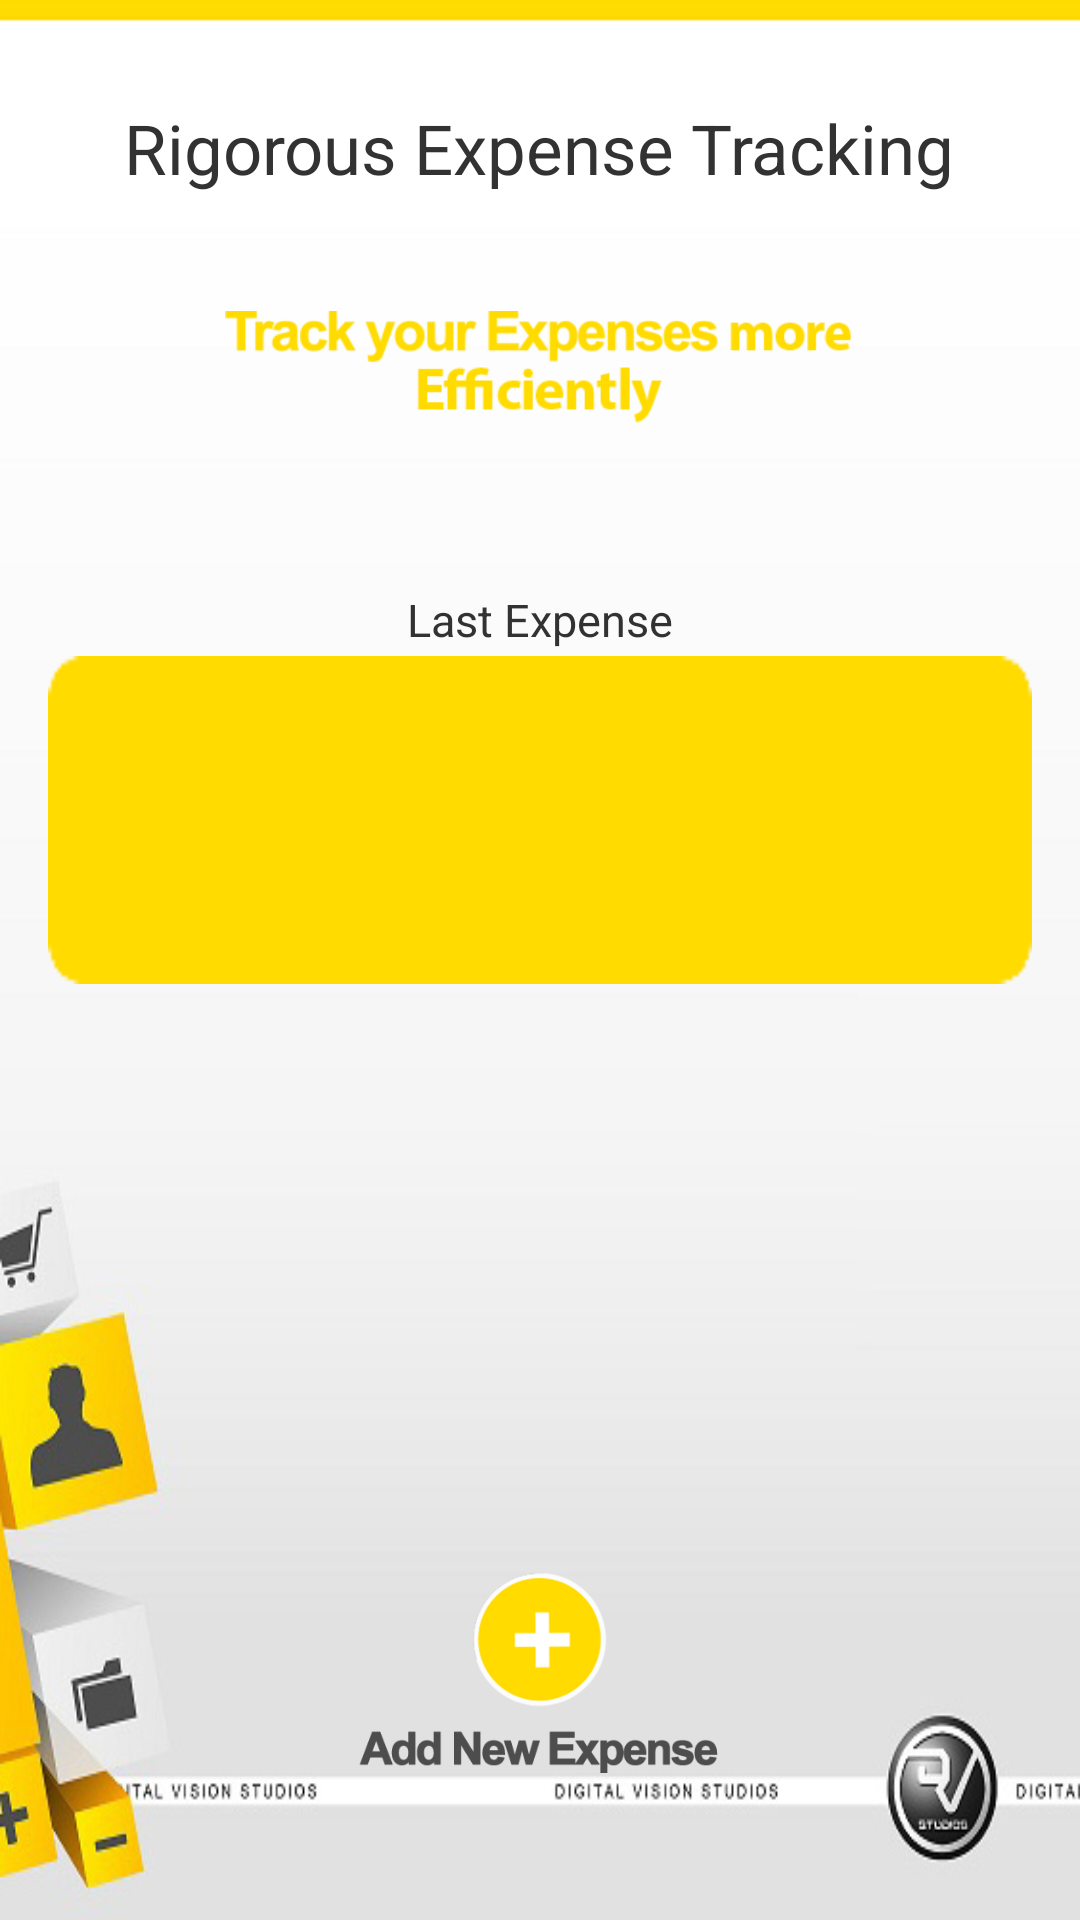

Reconstruct the res/layout file that produces this screen, plus the resources it refers to.
<!-- AndroidManifest.xml: application theme AppTheme -->
<!-- res/layout/activity_ret.xml -->
<RelativeLayout xmlns:android="http://schemas.android.com/apk/res/android"
    xmlns:tools="http://schemas.android.com/tools"
    android:layout_width="match_parent"
    android:layout_height="match_parent"
    android:background="@drawable/gradient4b"
    android:paddingBottom="@dimen/activity_vertical_margin"
    android:paddingLeft="@dimen/activity_horizontal_margin"
    android:paddingRight="@dimen/activity_horizontal_margin"
    android:paddingTop="@dimen/activity_vertical_margin"
    tools:context=".Ret" >
    
    <TextView
        android:id="@+id/ret"
        android:layout_width="wrap_content"
        android:layout_height="wrap_content"
        android:layout_centerHorizontal="true"
        android:gravity="center"
        android:textSize="23sp"
        android:layout_marginTop="10dp"
        android:text="@string/ret" />

    <ImageView
        android:id="@+id/retmsg"
        android:layout_width="210dp"
        android:layout_height="wrap_content"
        android:layout_below="@+id/ret"
        android:layout_marginTop="5dp"
        android:layout_centerHorizontal="true"
        android:contentDescription="@string/ret"
        android:src="@drawable/retmsg" />
    
     <TextView
         android:id="@+id/lexpenseview"
         android:layout_width="wrap_content"
         android:layout_height="wrap_content"
         android:layout_below="@+id/avail"
         android:layout_centerHorizontal="true"
         android:layout_marginTop="2dp"
         android:background="@drawable/custombutton"
         android:gravity="center"
         android:textSize="30sp"
         android:onClick="DisplayList"/>
     <TextView
         android:id="@+id/catview"
         android:layout_width="wrap_content"
         android:layout_height="wrap_content"
         android:layout_below="@+id/lexpenseview"
         android:layout_centerHorizontal="true"
         android:layout_marginTop="2dp"
         android:gravity="center"
         android:textSize="15sp" />

    <TextView
        android:id="@+id/avail"
        android:layout_width="wrap_content"
        android:layout_height="wrap_content"
        android:layout_below="@+id/retmsg"
        android:layout_centerHorizontal="true"
        android:layout_marginTop="20dp"
        android:fontFamily="Arial"
        android:text="@string/last"
        android:textSize="15sp" />
    
    <Button
         android:id="@+id/addrExp"
         android:layout_width="129.2dp"
         android:layout_height="70.3dp"
         android:layout_centerHorizontal="true"
         android:layout_alignParentBottom="true"
         android:layout_marginBottom="25dp"
         android:background="@drawable/custombutton4"
         android:onClick="addrexp"
         android:gravity="center"
         
          />

</RelativeLayout>
<!-- resources referenced by this layout -->
<resources>
  <dimen name="activity_horizontal_margin">16dp</dimen>
  <dimen name="activity_vertical_margin">24dp</dimen>
  <!-- drawable custombutton (drawable-hdpi) -->
  <?xml version="1.0" encoding="utf-8"?>
  <selector xmlns:android="http://schemas.android.com/apk/res/android">
      <item android:drawable="@drawable/pressedbutton"
            android:state_pressed="true" />
      <item android:drawable="@drawable/basicbutton"
            android:state_focused="true" />
      <item android:drawable="@drawable/basicbutton" />
  </selector>
  <!-- drawable custombutton4 (drawable-mdpi) -->
  <?xml version="1.0" encoding="utf-8"?>
  <selector xmlns:android="http://schemas.android.com/apk/res/android">
      <item android:drawable="@drawable/pressedadd"
            android:state_pressed="true" />
      <item android:drawable="@drawable/basicadd"
            android:state_focused="true" />
      <item android:drawable="@drawable/basicadd" />
  </selector>
  <!-- drawable gradient4b: jpg bitmap (drawable-ldpi, 57321 bytes) -->
  <!-- drawable retmsg: png bitmap (drawable-ldpi, 10537 bytes) -->
  <string name="last">Last Expense</string>
  <string name="ret">Rigorous Expense Tracking</string>
  <style name="AppTheme" parent="AppBaseTheme">
          
      </style>
  <!-- drawable pressedbutton: png bitmap (drawable-mdpi, 3259 bytes) -->
  <!-- drawable basicbutton: png bitmap (drawable-ldpi, 3261 bytes) -->
  <!-- drawable pressedadd: png bitmap (drawable-hdpi, 18524 bytes) -->
  <!-- drawable basicadd: png bitmap (drawable-hdpi, 18357 bytes) -->
  <style name="AppBaseTheme" parent="android:Theme.Light">
          
      </style>
</resources>
